Run: headless pygame with SDL's dummy video driver; simulated clock (each Clock.tick advances the game by its frame time, no real sleeping); random seed 0; keys injected as events and as key.get_pressed() state; no mouse input.
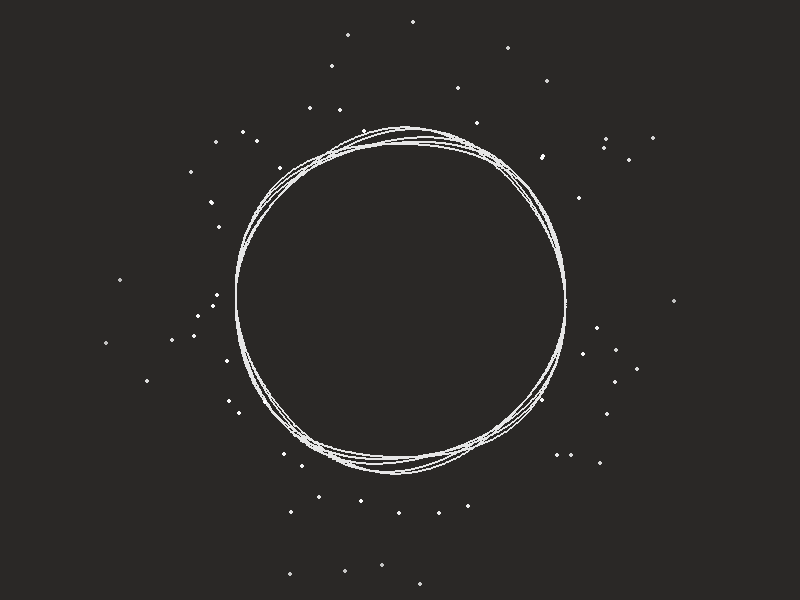
Frame 1 of 4 · flips 1–60 · no input
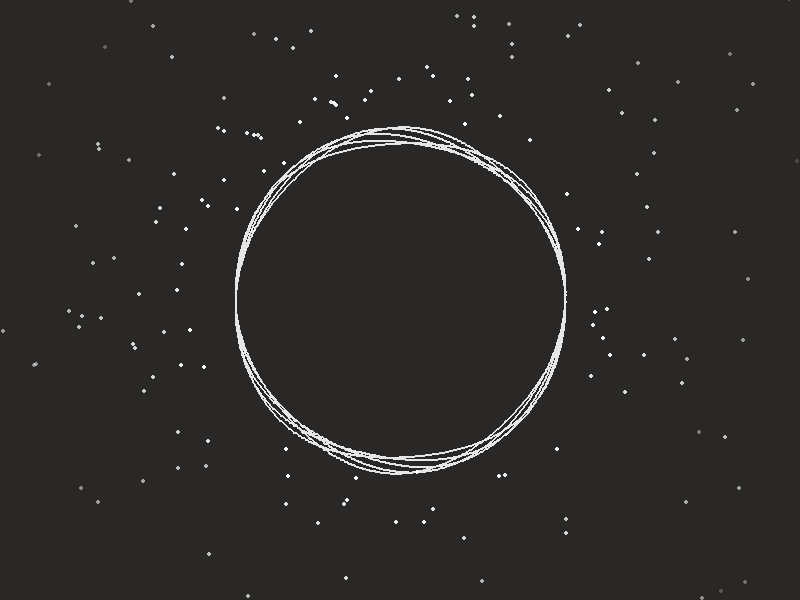
Frame 2 of 4 · flips 61–180 · tapped SPACE, RETURN · held RIGHT (→), D
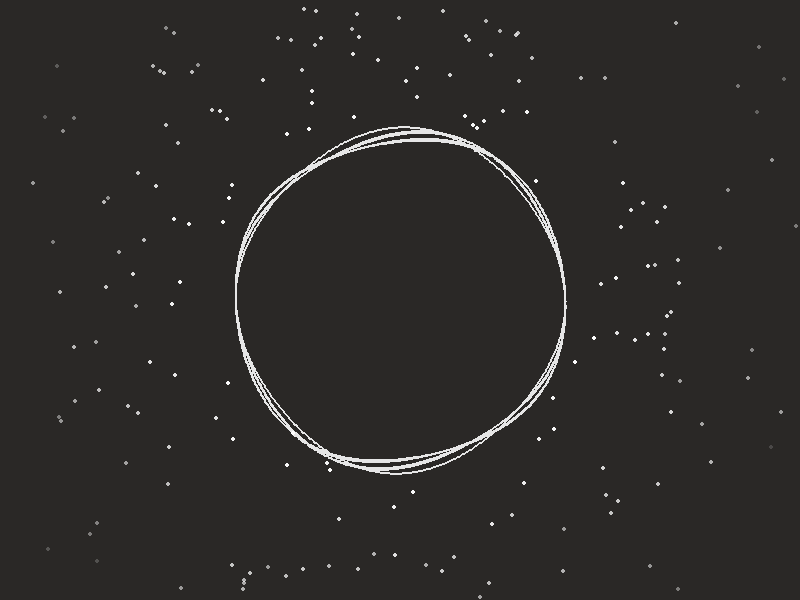
Frame 3 of 4 · flips 181–300 · held DOWN (↓), S
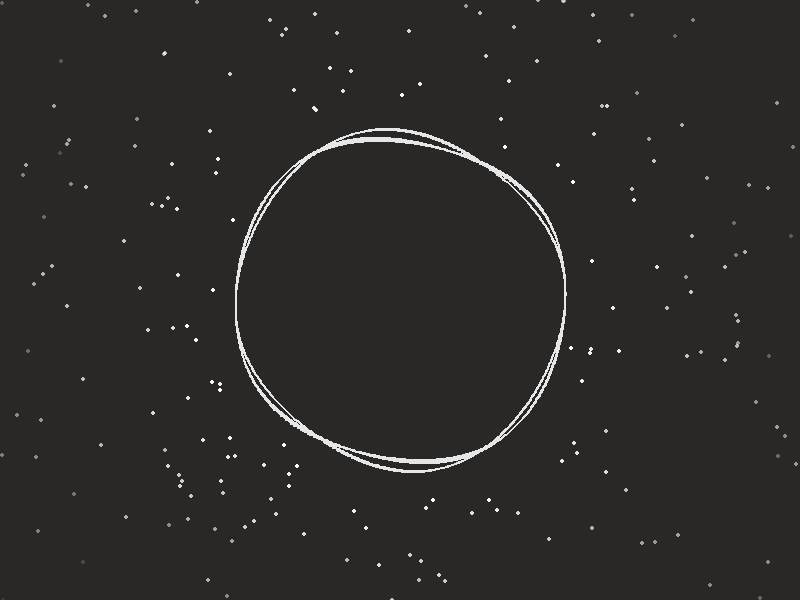
Frame 4 of 4 · flips 301–420 · held LEFT (←), A, UP (↑), W

The pygame program that drew these frames:

import pygame
import sys
import math
import random

# Initialize Pygame
pygame.init()

# Set up the display
WIDTH, HEIGHT = 800, 600
screen = pygame.display.set_mode((WIDTH, HEIGHT))
pygame.display.set_caption("Multiple Waving Circles with Particles")

# Set up the colors
BG_COLOR = (42, 40, 38)
STROKE_COLOR = (230, 230, 230)
WHITE = (255, 255, 255)

# Set up the circle parameters
NUM_CIRCLES = 5  # Number of circles
N = 720  # Number of points for the circle
R = 165
t = 0

# Set up the particle parameters
PARTICLE_RADIUS = 2
PARTICLES_PER_FRAME = 1
MAX_DISTANCE = math.hypot(WIDTH // 2, HEIGHT // 2)
MIN_PARTICLE_SPEED = 0.5  # Minimum speed of particles
MAX_PARTICLE_SPEED = 2.0  # Maximum speed of particles

# Set up the invisible circle parameters
INVISIBLE_CIRCLE_RADIUS = R + 20
CIRCLE_CENTER = (WIDTH // 2, HEIGHT // 2)
CIRCLE_EDGE_DISTANCE_VARIATION = 20

particles = []

def create_particle():
    angle = random.uniform(0, 2 * math.pi)
    dx = math.cos(angle)
    dy = math.sin(angle)
    distance_from_edge = random.uniform(-CIRCLE_EDGE_DISTANCE_VARIATION, CIRCLE_EDGE_DISTANCE_VARIATION)
    x = CIRCLE_CENTER[0] + (INVISIBLE_CIRCLE_RADIUS + distance_from_edge) * dx
    y = CIRCLE_CENTER[1] + (INVISIBLE_CIRCLE_RADIUS + distance_from_edge) * dy
    particle_speed = random.uniform(MIN_PARTICLE_SPEED, MAX_PARTICLE_SPEED)
    life = random.uniform(MAX_DISTANCE / 2, MAX_DISTANCE) / particle_speed
    particles.append([x, y, dx, dy, 1.0, life, life, particle_speed])

def draw_particles():
    for particle in particles[:]:
        particle[0] += particle[2] * particle[7]
        particle[1] += particle[3] * particle[7]
        particle[5] -= 1
        if particle[5] > 0:
            particle[4] = particle[5] / particle[6]
            color = (*WHITE, int(particle[4] * 255))
            surface = pygame.Surface((PARTICLE_RADIUS * 2, PARTICLE_RADIUS * 2), pygame.SRCALPHA)
            pygame.draw.circle(surface, color, (PARTICLE_RADIUS, PARTICLE_RADIUS), PARTICLE_RADIUS)
            screen.blit(surface, (int(particle[0] - PARTICLE_RADIUS), int(particle[1] - PARTICLE_RADIUS)))
        else:
            particles.remove(particle)

def draw_circle(radius, offset_x, offset_y, color, stroke_weight, wave_amplitude, wave_frequency, wave_speed, direction):
    points = [(radius * math.sin(th) + offset_x, -radius * math.cos(th) + offset_y + math.sin(wave_frequency * th + wave_speed * t * direction) * wave_amplitude * radius) for th in (i * 2 * math.pi / N for i in range(N))]
    pygame.draw.lines(screen, color, True, points, stroke_weight)

def draw_circles(offset_x, offset_y):
    wave_amplitude = 0.05  # Constant wave amplitude for each circle
    wave_frequency = 3  # Constant wave frequency for each circle
    for i in range(NUM_CIRCLES):
        wave_speed = 5 + i  # Varying wave speed for each circle
        direction = 1 if i % 2 == 0 else -1  # Alternate directions for each circle
        draw_circle(R, offset_x, offset_y, STROKE_COLOR, 2, wave_amplitude, wave_frequency, wave_speed, direction)

def main():
    global t
    running = True
    clock = pygame.time.Clock()

    while running:
        for event in pygame.event.get():
            if event.type == pygame.QUIT:
                running = False

        screen.fill(BG_COLOR)

        t += 0.005
        if t > 1:
            t = 0

        draw_circles(WIDTH / 2, HEIGHT / 2)

        for _ in range(PARTICLES_PER_FRAME):
            create_particle()
        draw_particles()

        pygame.display.flip()
        clock.tick(60)

    pygame.quit()
    sys.exit()

if __name__ == "__main__":
    main()
